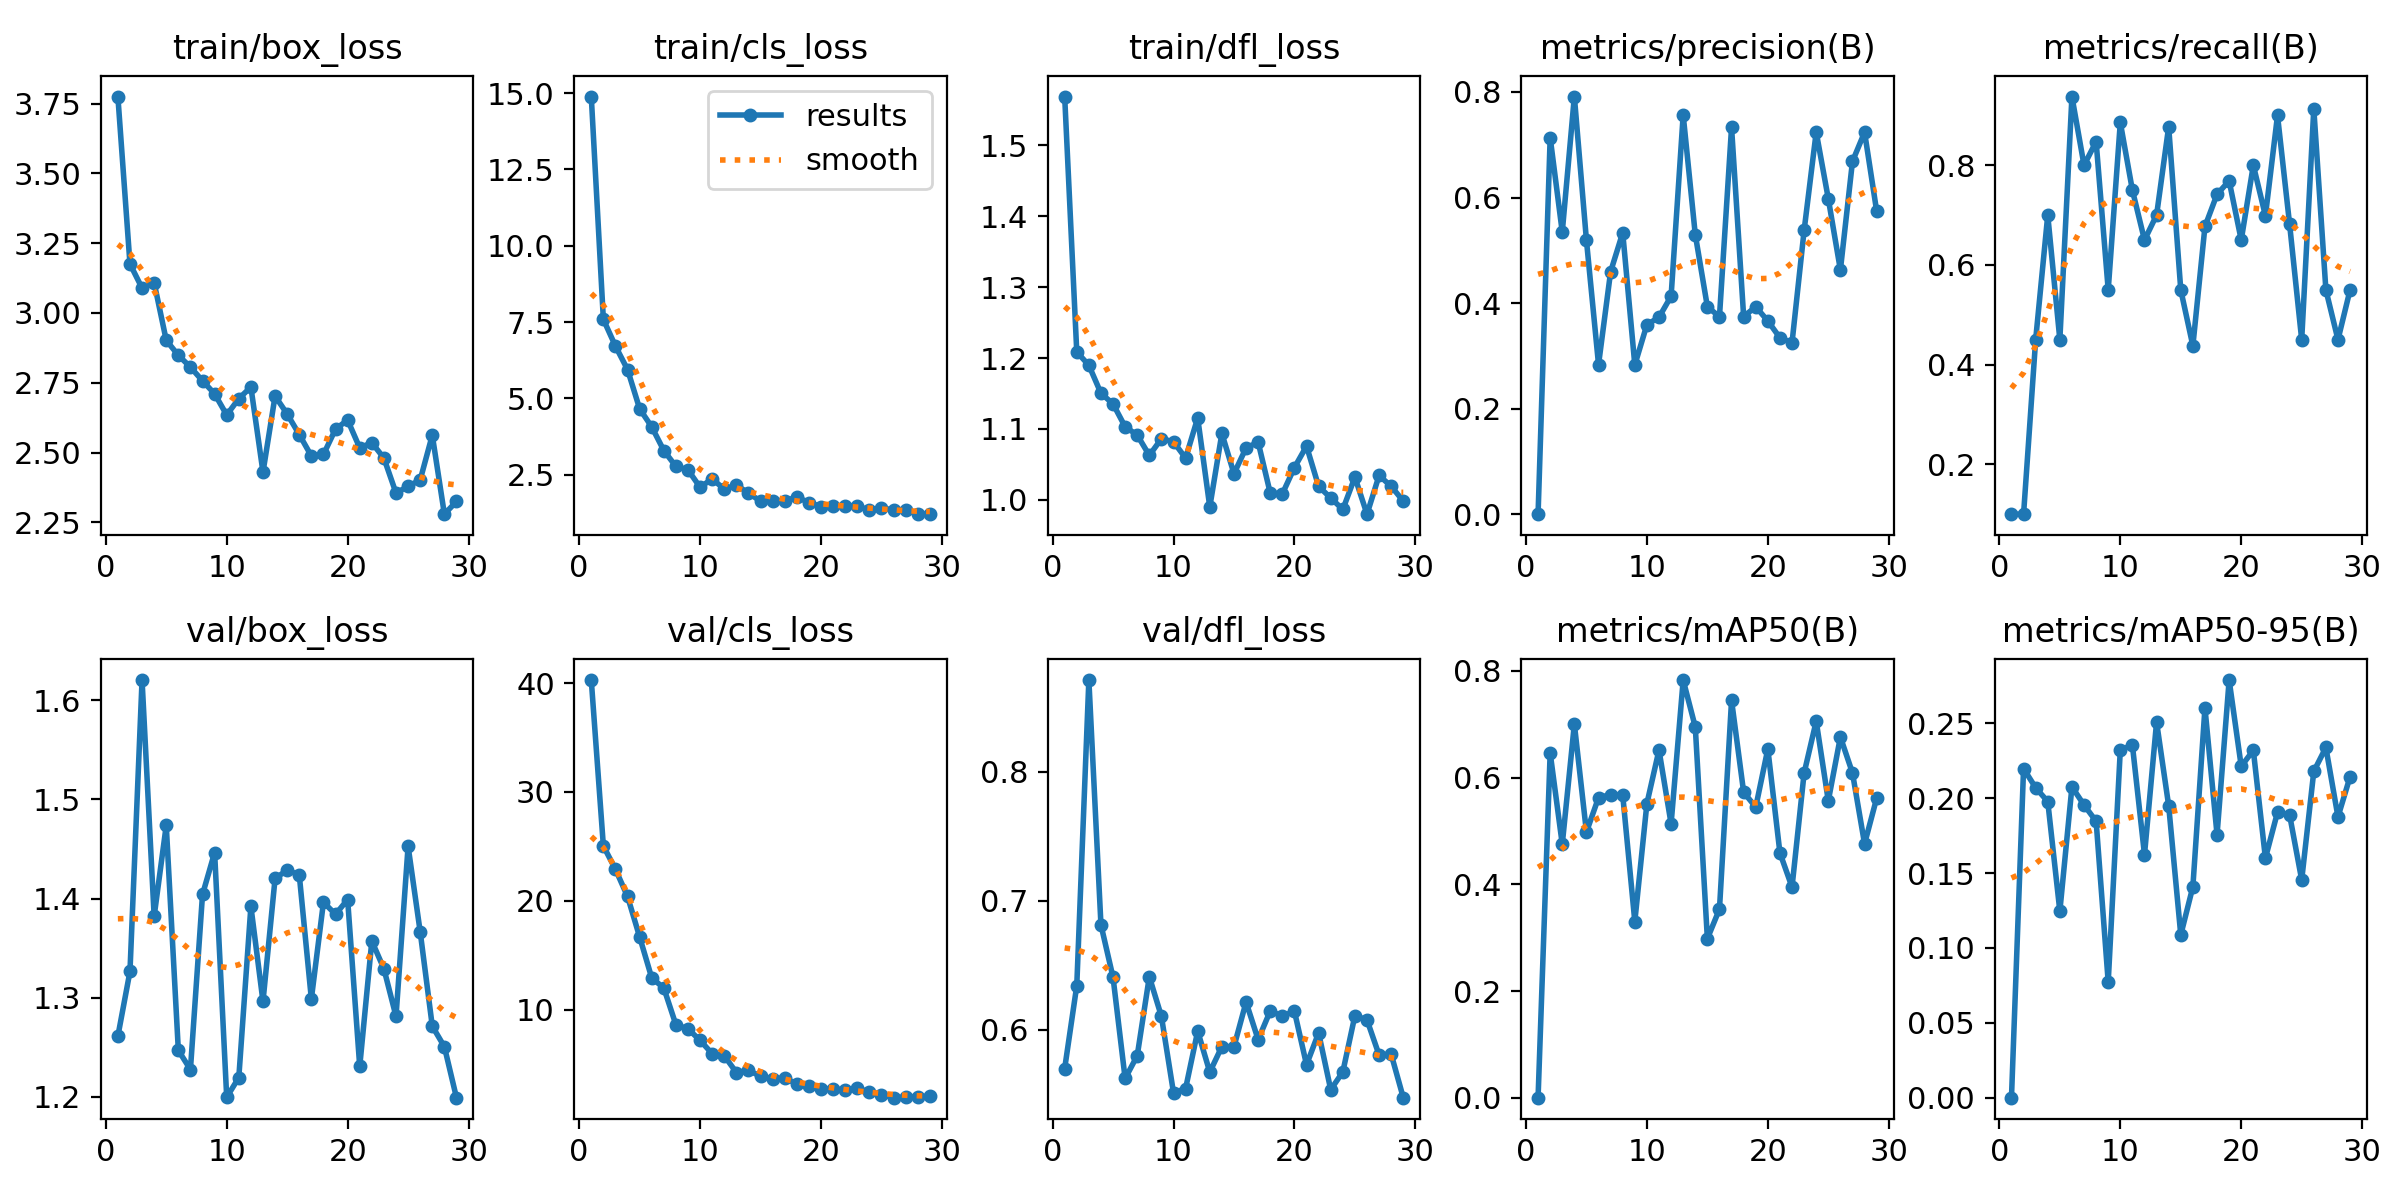

The file beside this chart, header and first rows:
epoch, time, train/box_loss, train/cls_loss, train/dfl_loss, metrics/precision(B), metrics/recall(B), metrics/mAP50(B), metrics/mAP50-95(B), val/box_loss, val/cls_loss, val/dfl_loss, lr/pg0, lr/pg1, lr/pg2
1, 21.59, 3.775, 14.89, 1.569, 3e-05, 0.1, 2e-05, 0, 1.261, 40.27, 0.5699, 0.0005464, 0.0005464, 0.0005464
2, 33.97, 3.176, 7.586, 1.209, 0.7137, 0.1, 0.6464, 0.2199, 1.327, 25.05, 0.6341, 0.001075, 0.001075, 0.001075
3, 38.99, 3.089, 6.711, 1.19, 0.5345, 0.45, 0.4751, 0.207, 1.62, 22.9, 0.8711, 0.001576, 0.001576, 0.001576
4, 43.95, 3.109, 5.941, 1.15, 0.7913, 0.7, 0.7004, 0.1979, 1.382, 20.4, 0.6813, 0.001543, 0.001543, 0.001543
5, 48.75, 2.902, 4.656, 1.135, 0.5189, 0.45, 0.498, 0.1246, 1.474, 16.69, 0.6406, 0.001502, 0.001502, 0.001502
6, 58.29, 2.849, 4.064, 1.103, 0.2834, 0.9379, 0.5626, 0.2076, 1.247, 12.93, 0.5622, 0.001461, 0.001461, 0.001461
7, 67.47, 2.806, 3.288, 1.091, 0.4596, 0.8, 0.5681, 0.1956, 1.228, 12, 0.5798, 0.001419, 0.001419, 0.001419
8, 80.71, 2.757, 2.768, 1.063, 0.5333, 0.8474, 0.5673, 0.1847, 1.404, 8.625, 0.6411, 0.001378, 0.001378, 0.001378
9, 95.6, 2.711, 2.654, 1.086, 0.2827, 0.55, 0.3303, 0.07727, 1.446, 8.254, 0.6103, 0.001337, 0.001337, 0.001337
10, 110.5, 2.635, 2.084, 1.082, 0.3592, 0.8859, 0.5515, 0.2324, 1.2, 7.197, 0.5511, 0.001296, 0.001296, 0.001296
11, 126.9, 2.693, 2.362, 1.059, 0.3731, 0.75, 0.6518, 0.2355, 1.22, 5.973, 0.5544, 0.001254, 0.001254, 0.001254
12, 143.5, 2.735, 2.02, 1.115, 0.413, 0.65, 0.5135, 0.1623, 1.392, 5.786, 0.5989, 0.001213, 0.001213, 0.001213
13, 158.3, 2.43, 2.157, 0.9899, 0.7563, 0.7, 0.783, 0.2509, 1.296, 4.247, 0.5671, 0.001172, 0.001172, 0.001172
14, 173.9, 2.702, 1.894, 1.094, 0.5297, 0.8772, 0.695, 0.195, 1.42, 4.458, 0.5869, 0.001131, 0.001131, 0.001131
15, 199.2, 2.638, 1.628, 1.037, 0.3931, 0.55, 0.2981, 0.1087, 1.429, 3.892, 0.5868, 0.001089, 0.001089, 0.001089
16, 219.6, 2.565, 1.62, 1.073, 0.3741, 0.4377, 0.3535, 0.1409, 1.424, 3.675, 0.6214, 0.001048, 0.001048, 0.001048
17, 235.1, 2.488, 1.638, 1.081, 0.7328, 0.6772, 0.745, 0.2604, 1.299, 3.75, 0.5923, 0.001007, 0.001007, 0.001007
18, 250.3, 2.493, 1.765, 1.009, 0.3745, 0.7418, 0.5727, 0.1757, 1.396, 3.186, 0.6145, 0.0009656, 0.0009656, 0.0009656
19, 264.9, 2.584, 1.584, 1.008, 0.3931, 0.7687, 0.5447, 0.279, 1.384, 2.999, 0.6106, 0.0009244, 0.0009244, 0.0009244
20, 278.9, 2.617, 1.452, 1.046, 0.3661, 0.65, 0.6538, 0.2214, 1.399, 2.741, 0.6143, 0.0008831, 0.0008831, 0.0008831
21, 292.9, 2.517, 1.461, 1.076, 0.3343, 0.8, 0.4589, 0.2321, 1.231, 2.742, 0.5728, 0.0008418, 0.0008418, 0.0008418
22, 307.2, 2.535, 1.478, 1.019, 0.3248, 0.6987, 0.3948, 0.16, 1.357, 2.64, 0.5976, 0.0008006, 0.0008006, 0.0008006
23, 321.4, 2.48, 1.475, 1.003, 0.5376, 0.9, 0.6085, 0.1907, 1.329, 2.798, 0.5535, 0.0007593, 0.0007593, 0.0007593
24, 336.7, 2.355, 1.331, 0.9863, 0.724, 0.6816, 0.7059, 0.1889, 1.281, 2.465, 0.5672, 0.0007181, 0.0007181, 0.0007181
25, 351.7, 2.379, 1.418, 1.032, 0.5978, 0.45, 0.5564, 0.1455, 1.453, 2.21, 0.6109, 0.0006768, 0.0006768, 0.0006768
26, 366.3, 2.402, 1.331, 0.9797, 0.4628, 0.9135, 0.6763, 0.218, 1.367, 1.939, 0.6076, 0.0006355, 0.0006355, 0.0006355
27, 373.9, 2.562, 1.355, 1.034, 0.6685, 0.55, 0.6088, 0.234, 1.271, 1.967, 0.5804, 0.0005943, 0.0005943, 0.0005943
28, 379, 2.279, 1.203, 1.019, 0.7237, 0.45, 0.4759, 0.1876, 1.251, 2.04, 0.581, 0.000553, 0.000553, 0.000553
29, 392.9, 2.325, 1.211, 0.9982, 0.5742, 0.55, 0.5616, 0.2144, 1.199, 2.065, 0.5473, 0.0005118, 0.0005118, 0.0005118
